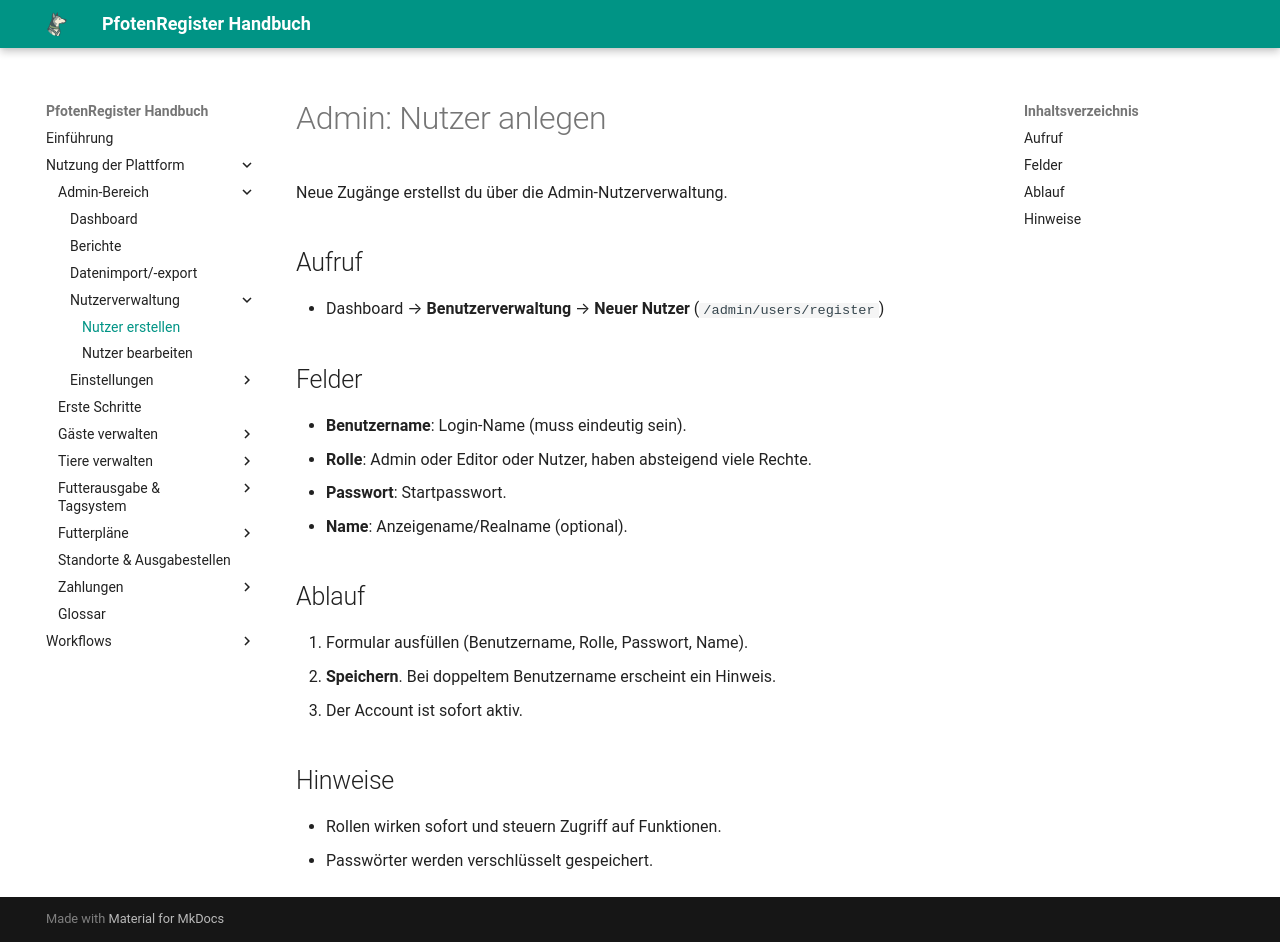

repository: smoky1337/docs-pfotenregister · page: admin/users/create/index.html · generator: mkdocs

# Admin: Nutzer anlegen

Neue Zugänge erstellst du über die Admin-Nutzerverwaltung.

## Aufruf
- Dashboard → **Benutzerverwaltung** → **Neuer Nutzer** (`/admin/users/register`)

## Felder
- **Benutzername**: Login-Name (muss eindeutig sein).
- **Rolle**: Admin oder Editor oder Nutzer, haben absteigend viele Rechte.
- **Passwort**: Startpasswort.
- **Name**: Anzeigename/Realname (optional).

## Ablauf
1. Formular ausfüllen (Benutzername, Rolle, Passwort, Name).
2. **Speichern**. Bei doppeltem Benutzername erscheint ein Hinweis.
3. Der Account ist sofort aktiv.

## Hinweise
- Rollen wirken sofort und steuern Zugriff auf Funktionen.
- Passwörter werden verschlüsselt gespeichert.
